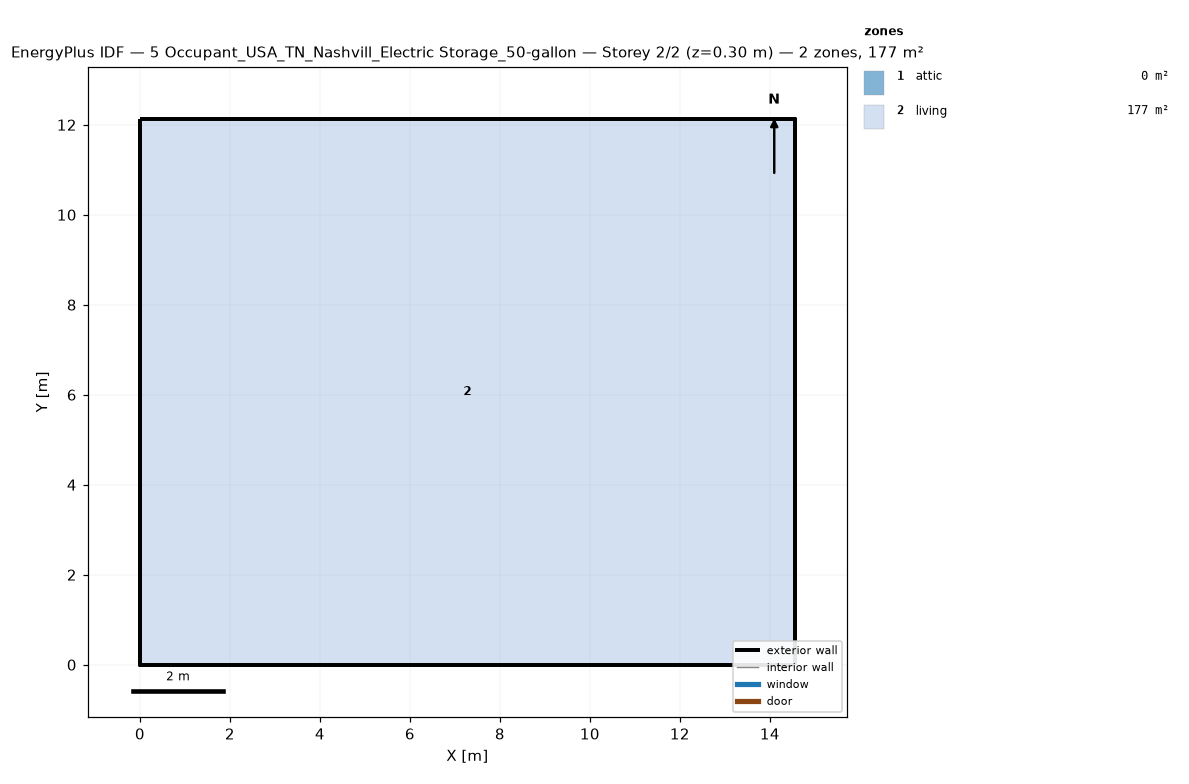
=== STOREY PLAN SPEC (per zone: floor XY polygon, exterior-wall plan segments, windows/doors) ===
zone 1: attic  (0.0 m²)
  exterior wall: (14.55, 0.00) – (14.55, 12.13) – (14.55, 6.06)  [18.2 m]
  exterior wall: (0.00, 12.13) – (0.00, 0.00) – (0.00, 6.06)  [18.2 m]
zone 2: living  (176.5 m²)
  floor: (0.00, 0.00) (0.00, 12.13) (14.55, 12.13) (14.55, 0.00)
  exterior wall: (0.00, 0.00) – (14.55, 0.00)  [14.6 m]
  exterior wall: (14.55, 0.00) – (14.55, 12.13)  [12.1 m]
  exterior wall: (14.55, 12.13) – (0.00, 12.13)  [14.6 m]
  exterior wall: (0.00, 12.13) – (0.00, 0.00)  [12.1 m]

=== DERIVED (storey summary) ===
Building: 5 Occupant_USA_TN_Nashvill_Electric Storage_50-gallon
Storey: 2 of 2  (floor level z = 0.30 m)
Storey gross floor area: 176.5 m²
Zones on this storey: 2
  - attic: floor 0.0 m²; exterior wall 36.4 m (24.5 m²); WWR 0.0%
  - living: floor 176.5 m²; exterior wall 53.4 m (146.4 m²); WWR 0.0%
Zone adjacency: (none detected)